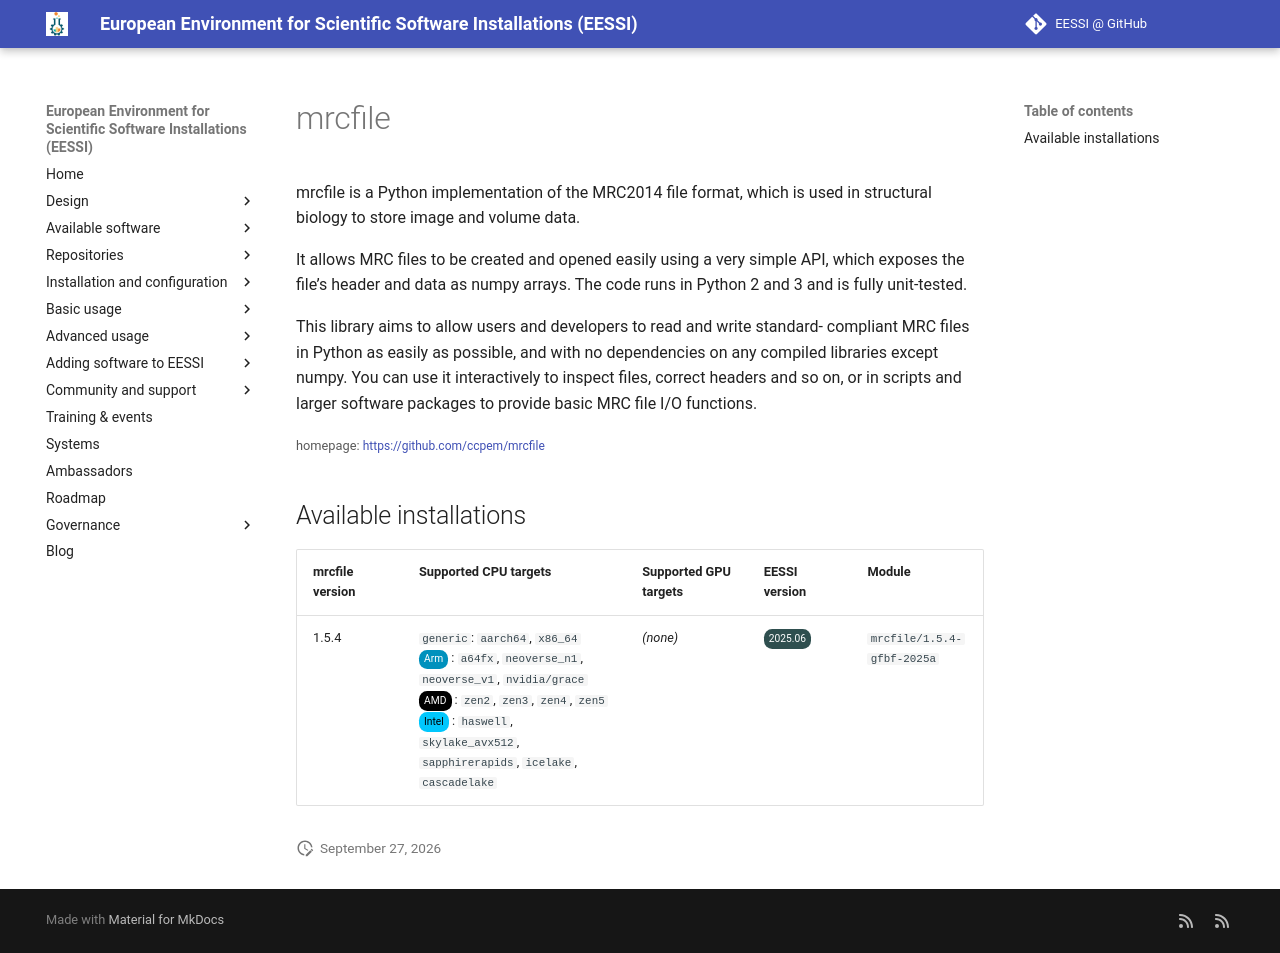

repository: EESSI/docs · page: available_software/detail/mrcfile/index.html · generator: mkdocs

---
json_ld:
  '@context': https://schema.org
  '@type': SoftwareApplication
  applicationCategory: DeveloperApplication
  description: "mrcfile is a Python implementation of the MRC2014 file format, which\
    \ is used in\nstructural biology to store image and volume data.\n\nIt allows\
    \ MRC files to be created and opened easily using a very simple API,\nwhich exposes\
    \ the file\u2019s header and data as numpy arrays. The code runs in\nPython 2\
    \ and 3 and is fully unit-tested.\n\nThis library aims to allow users and developers\
    \ to read and write standard-\ncompliant MRC files in Python as easily as possible,\
    \ and with no dependencies on\nany compiled libraries except numpy. You can use\
    \ it interactively to inspect\nfiles, correct headers and so on, or in scripts\
    \ and larger software packages to\nprovide basic MRC file I/O functions. "
  license: Not confirmed
  name: mrcfile
  offers:
    '@type': Offer
    price: 0
  operatingSystem: LINUX
  review:
    '@type': Review
    author:
      '@type': Organization
      name: EESSI
    reviewBody: Application has been successfully made available on all architectures
      supported by EESSI
    reviewRating:
      '@type': Rating
      ratingValue: 5
  softwareRequirements: See https://www.eessi.io/docs/ for how to make EESSI available
    on your system
  softwareVersion: '[''1.5.4'']'
  url: https://github.com/ccpem/mrcfile
---
# mrcfile


mrcfile is a Python implementation of the MRC2014 file format, which is used in
structural biology to store image and volume data.

It allows MRC files to be created and opened easily using a very simple API,
which exposes the file’s header and data as numpy arrays. The code runs in
Python 2 and 3 and is fully unit-tested.

This library aims to allow users and developers to read and write standard-
compliant MRC files in Python as easily as possible, and with no dependencies on
any compiled libraries except numpy. You can use it interactively to inspect
files, correct headers and so on, or in scripts and larger software packages to
provide basic MRC file I/O functions. 

<small>homepage: </small><span class="software-link">[https://github.com/ccpem/mrcfile](https://github.com/ccpem/mrcfile)</span>

## Available installations


|mrcfile version|Supported CPU targets|Supported GPU targets|EESSI version|Module|
| --- | --- | --- | --- | --- |
|1.5.4|`generic`: `aarch64`, `x86_64`<br/><span class="software-cpu-arm">Arm</span>: `a64fx`, `neoverse_n1`, `neoverse_v1`, `nvidia/grace`<br/><span class="software-cpu-amd">AMD</span>: `zen2`, `zen3`, `zen4`, `zen5`<br/><span class="software-cpu-intel">Intel</span>: `haswell`, `skylake_avx512`, `sapphirerapids`, `icelake`, `cascadelake`<br/>|*(none)*|<span class="software-eessi-version-202506">2025.06</span>|`mrcfile/1.5.4-gfbf-2025a`|
